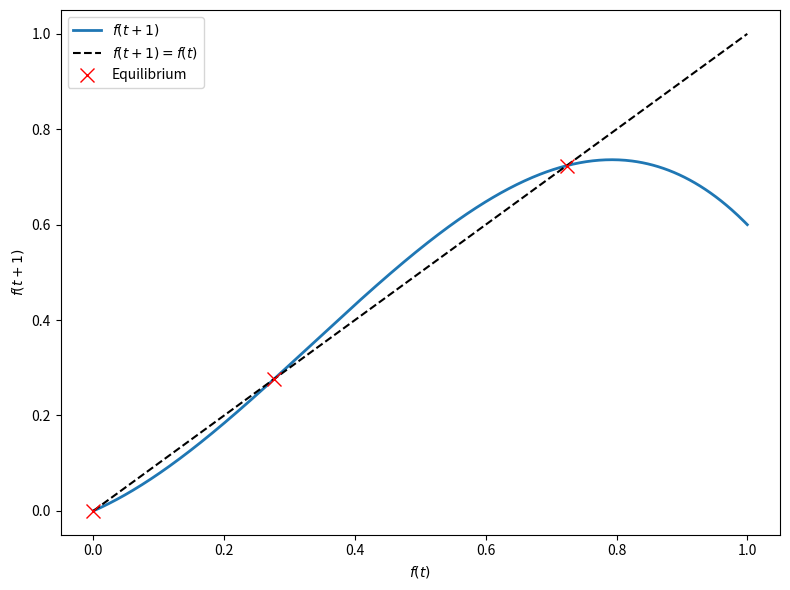

Write the Python code that produced this figure.
import numpy as np
import matplotlib.pyplot as plt

gamma = 0.4
alpha = 2

def fNext(f):
    return f * (1 - gamma) + alpha * f**2 * (1 - f)

fVals = np.linspace(0, 1, 500)
fNextVals = fNext(fVals)

a = alpha
b = -alpha
c = gamma
discriminant = b**2 - 4*a*c

fixedPoints = [0.0]
if discriminant >= 0:
    root1 = (-b + np.sqrt(discriminant)) / (2*a)
    root2 = (-b - np.sqrt(discriminant)) / (2*a)
    fixedPoints.extend([root1, root2])

plt.figure(figsize=(8, 6))
plt.plot(fVals, fNextVals, label=r'$f(t+1)$', lw=2)
plt.plot(fVals, fVals, 'k--', label=r'$f(t+1) = f(t)$')

for fp in fixedPoints:
    if 0 <= fp <= 1:
        plt.plot(fp, fp, 'rx', markersize=10, label='Equilibrium' if fp == fixedPoints[0] else '')

plt.xlabel(r'$f(t)$')
plt.ylabel(r'$f(t+1)$')
plt.legend()
plt.tight_layout()
plt.savefig('memes.png')
plt.show()
